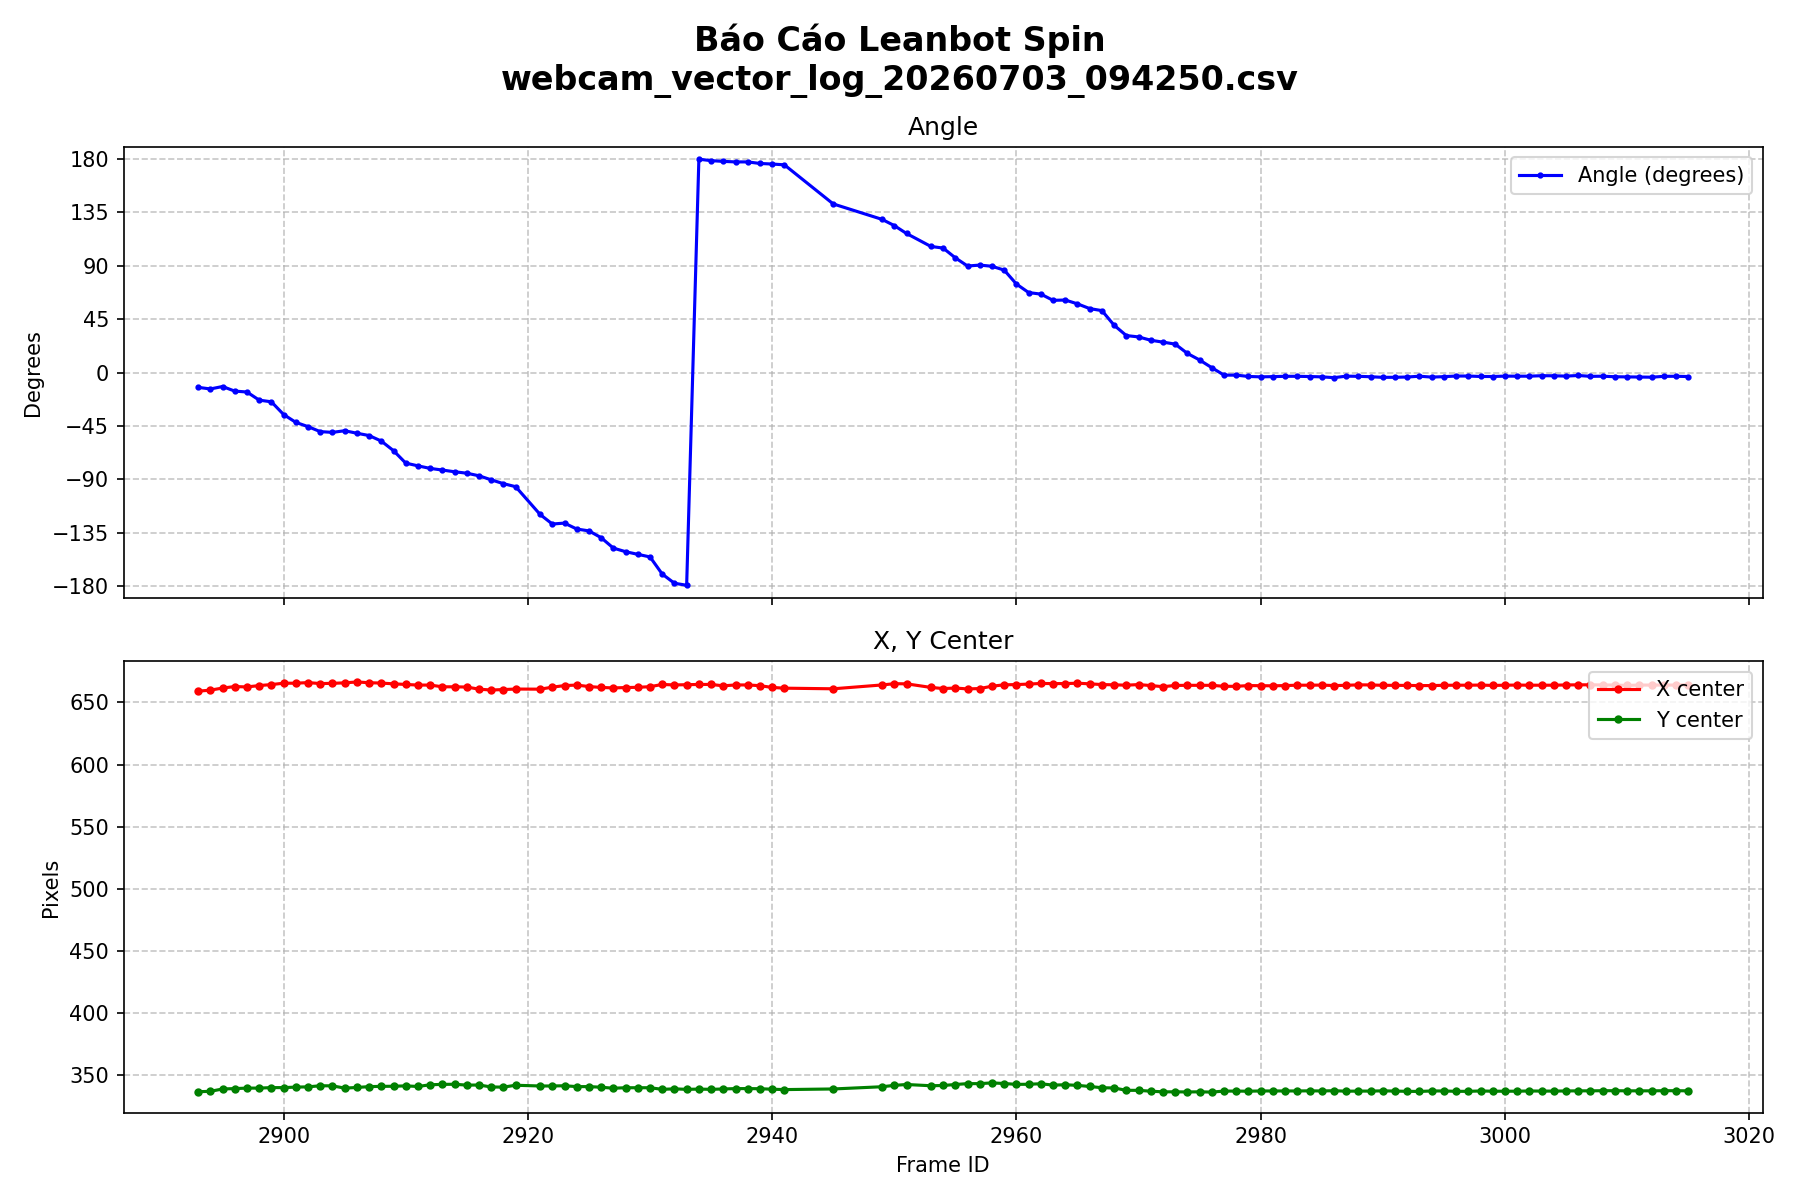

The file beside this chart, header and first rows:
timestamp, frame_id, group_id, num_anchors, magnitude, x_center, y_center, width, height, angle
09:42:51.550, 2893, 1, 4, 4.37, 659.1, 336.5, 115.5, 74.3, -12.40
09:42:51.669, 2894, 1, 5, 6.28, 659.9, 336.8, 114.4, 75.4, -13.77
09:42:51.783, 2895, 1, 4, 6.85, 661.6, 338.7, 113.4, 73.7, -11.72
09:42:51.907, 2896, 1, 4, 7.08, 662.8, 339.0, 115.5, 75.5, -15.59
09:42:52.085, 2897, 1, 5, 8.25, 662.5, 339.4, 114.3, 76.7, -16.33
09:42:52.270, 2898, 1, 4, 7.61, 663.6, 339.4, 114.9, 78.0, -23.18
09:42:52.461, 2899, 1, 4, 7.32, 664.4, 339.8, 115.0, 78.9, -24.60
09:42:52.617, 2900, 1, 5, 10.48, 665.5, 339.8, 114.7, 84.0, -35.29
09:42:52.745, 2901, 1, 6, 13.04, 665.5, 340.2, 111.8, 87.7, -41.92
09:42:52.890, 2902, 1, 6, 13.85, 666.0, 340.4, 107.4, 91.1, -45.51
09:42:52.996, 2903, 1, 6, 13.85, 665.2, 341.3, 102.3, 94.6, -49.71
09:42:53.106, 2904, 1, 6, 13.82, 665.4, 341.2, 101.1, 94.3, -50.34
09:42:53.246, 2905, 1, 5, 11.35, 665.8, 339.4, 96.3, 92.6, -48.96
09:42:53.364, 2906, 1, 4, 9.08, 666.5, 339.9, 94.5, 94.7, -51.06
09:42:53.490, 2907, 1, 3, 7.20, 665.9, 340.6, 91.4, 95.8, -53.02
09:42:53.606, 2908, 1, 3, 6.80, 665.6, 340.8, 89.1, 97.4, -57.67
09:42:53.717, 2909, 1, 4, 8.91, 665.0, 340.9, 88.0, 100.2, -65.77
09:42:53.843, 2910, 1, 5, 10.44, 664.5, 341.2, 85.2, 97.9, -76.23
09:42:53.951, 2911, 1, 5, 10.12, 664.0, 340.7, 83.8, 97.2, -78.54
09:42:54.071, 2912, 1, 5, 10.39, 664.0, 342.1, 83.3, 98.9, -80.70
09:42:54.185, 2913, 1, 5, 10.07, 662.6, 342.4, 81.8, 100.5, -82.07
09:42:54.306, 2914, 1, 4, 7.90, 662.6, 342.5, 81.6, 99.6, -83.53
09:42:54.423, 2915, 1, 5, 9.56, 662.4, 341.8, 83.6, 99.3, -84.73
09:42:54.560, 2916, 1, 4, 7.49, 660.7, 341.9, 84.1, 97.3, -86.92
09:42:54.675, 2917, 1, 3, 5.89, 660.0, 340.3, 84.1, 94.0, -90.33
09:42:54.792, 2918, 1, 2, 4.32, 660.4, 340.2, 83.0, 93.8, -93.54
09:42:54.896, 2919, 1, 3, 5.64, 660.8, 341.7, 85.2, 95.6, -96.10
09:42:55.142, 2921, 1, 2, 3.26, 660.7, 341.1, 96.3, 95.1, -119.5
09:42:55.259, 2922, 1, 2, 4.21, 662.3, 341.1, 98.8, 92.8, -127.5
09:42:55.381, 2923, 1, 2, 3.18, 663.6, 341.3, 98.6, 89.5, -126.8
09:42:55.506, 2924, 1, 2, 3.98, 664.0, 340.6, 102.6, 86.0, -131.8
09:42:55.615, 2925, 1, 2, 3.66, 662.8, 340.6, 105.5, 84.3, -133.3
09:42:55.733, 2926, 1, 2, 4.41, 662.1, 340.1, 112.5, 81.4, -139.1
09:42:55.840, 2927, 1, 3, 5.86, 661.7, 339.3, 115.7, 77.7, -147.8
09:42:55.946, 2928, 1, 3, 6.58, 662.0, 339.7, 117.8, 75.5, -150.8
09:42:56.062, 2929, 1, 3, 6.89, 662.2, 339.7, 117.6, 75.3, -153.1
09:42:56.182, 2930, 1, 3, 6.15, 662.7, 339.7, 117.9, 74.2, -155.3
09:42:56.300, 2931, 1, 4, 5.80, 664.5, 338.4, 116.9, 72.3, -169.7
09:42:56.422, 2932, 1, 3, 5.40, 664.1, 338.8, 117.6, 70.7, -177.4
09:42:56.555, 2933, 1, 3, 5.92, 664.3, 338.4, 117.2, 71.6, -179.1
09:42:56.675, 2934, 1, 3, 6.53, 664.5, 338.6, 115.7, 71.9, 179.8
09:42:56.802, 2935, 1, 3, 6.21, 664.5, 338.4, 114.6, 71.3, 178.5
09:42:56.917, 2936, 1, 3, 6.08, 663.4, 338.7, 115.0, 72.6, 177.9
09:42:57.042, 2937, 1, 3, 6.01, 664.1, 339.0, 115.4, 74.5, 177.5
09:42:57.154, 2938, 1, 3, 6.01, 664.1, 339.0, 115.4, 74.5, 177.5
09:42:57.278, 2939, 1, 3, 5.86, 663.5, 338.9, 116.2, 74.8, 176.2
09:42:57.390, 2940, 1, 3, 5.55, 662.1, 338.5, 115.7, 75.0, 175.7
09:42:57.521, 2941, 1, 2, 3.19, 661.5, 338.2, 117.1, 75.1, 175
09:42:57.963, 2945, 1, 2, 3.26, 661.0, 338.7, 116.5, 84.4, 142.1
09:42:58.417, 2949, 1, 2, 4.07, 664.1, 340.5, 99.0, 87.5, 129.1
09:42:58.548, 2950, 1, 2, 4.01, 665.1, 341.6, 95.3, 90.7, 123.8
09:42:58.661, 2951, 1, 3, 5.06, 665.0, 342.3, 92.8, 92.0, 117.2
09:42:58.899, 2953, 1, 2, 3.10, 662.1, 341.3, 84.6, 91.5, 106.2
09:42:59.020, 2954, 1, 4, 6.46, 661.2, 341.5, 82.8, 91.9, 104.9
09:42:59.139, 2955, 1, 4, 7.19, 661.6, 342.3, 81.0, 91.8, 96.67
09:42:59.247, 2956, 1, 3, 4.73, 660.9, 343.0, 78.6, 91.6, 89.79
09:42:59.372, 2957, 1, 4, 6.52, 661.2, 343.0, 78.8, 91.4, 90.57
09:42:59.487, 2958, 1, 4, 8.02, 663.1, 343.6, 84.0, 92.5, 89.57
09:42:59.615, 2959, 1, 4, 7.92, 664.2, 343.1, 83.1, 91.6, 86.33
09:42:59.733, 2960, 1, 2, 3.89, 664.4, 342.4, 82.8, 90.4, 74.60
... 55 more rows
